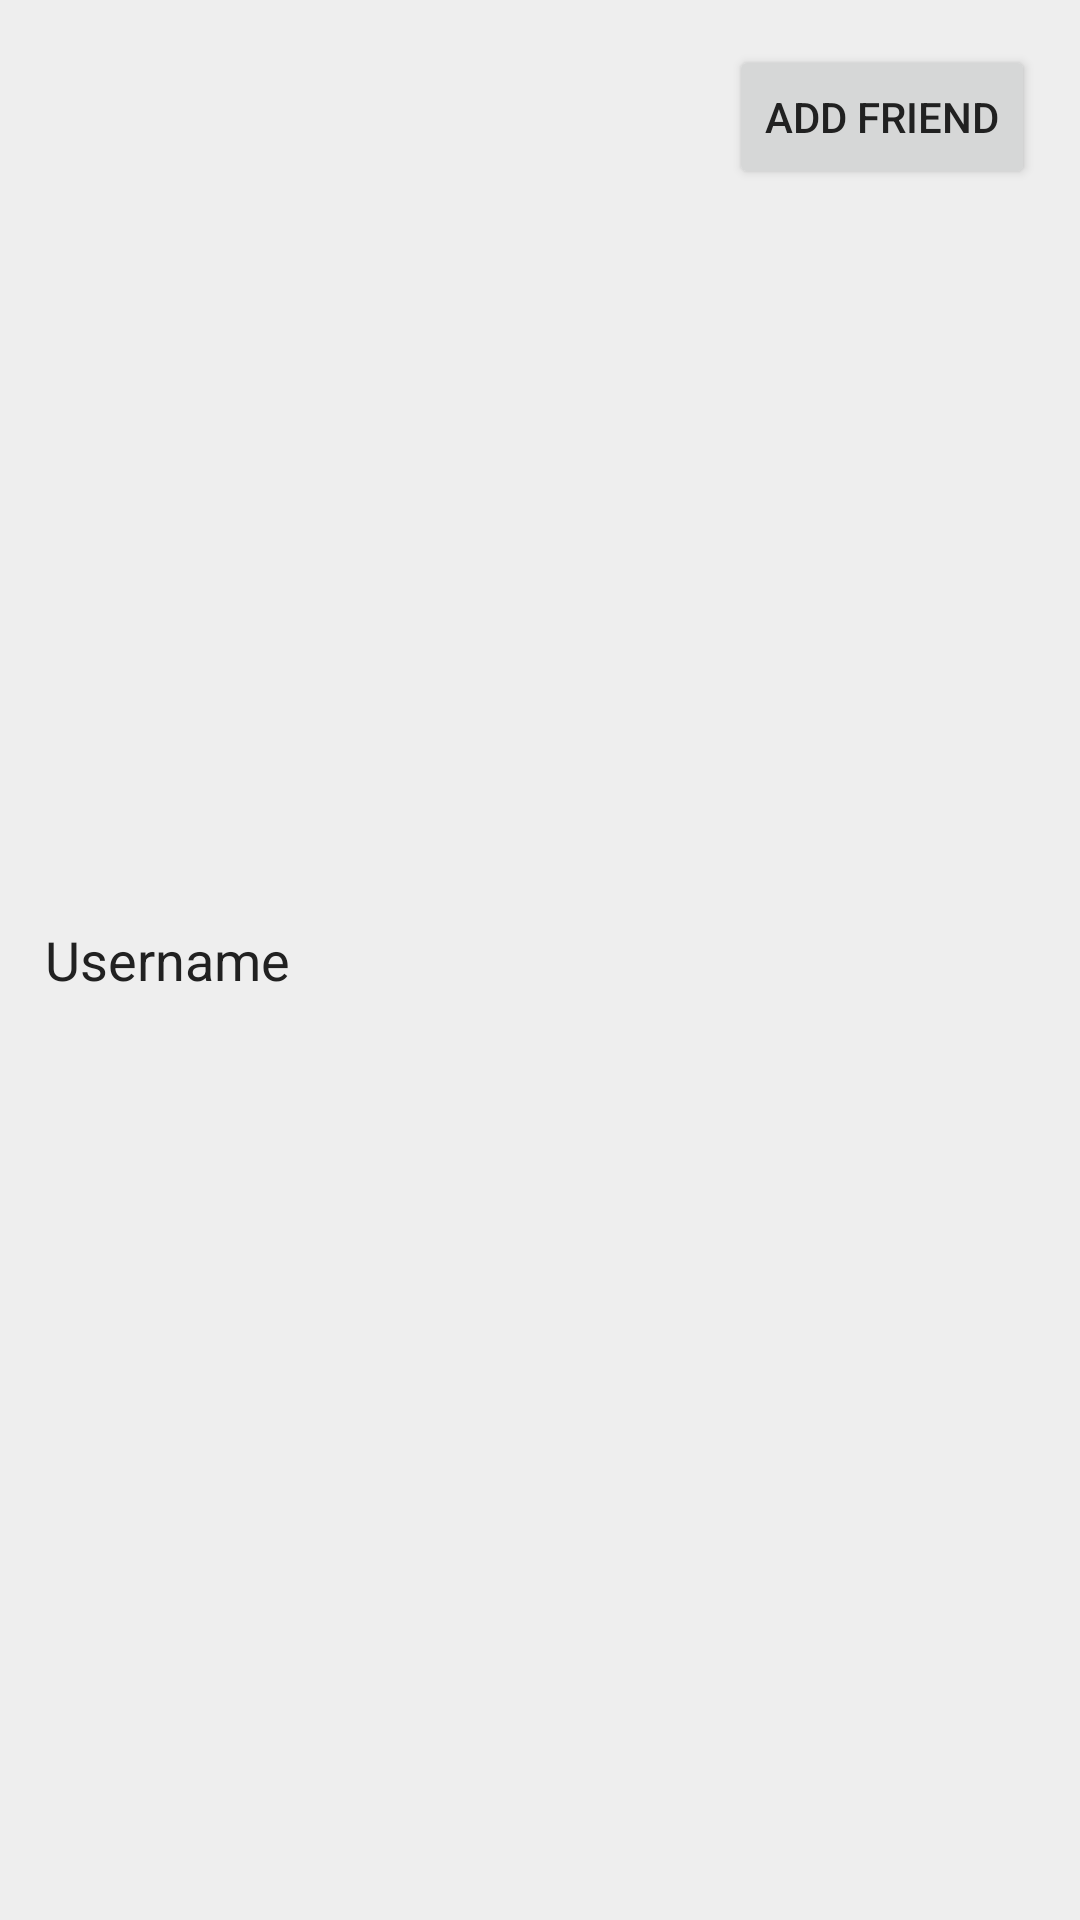

Layout XML and referenced resources for this Android screen:
<!-- AndroidManifest.xml: application theme AppTheme -->
<!-- res/layout/friend_item_view.xml -->
<?xml version="1.0" encoding="utf-8"?>

<RelativeLayout xmlns:tools="http://schemas.android.com/tools"
    android:layout_height="wrap_content"
    android:layout_width="match_parent"
    tools:ignore="HardcodedText"
    xmlns:android="http://schemas.android.com/apk/res/android">

    <TextView
        android:id="@+id/friendUsername"
        android:text="@string/username_placeholder"
        android:layout_margin="15dp"
        android:textSize="18sp"
        android:textColor="@color/primaryText"
        android:layout_centerVertical="true"
        android:layout_alignParentStart="true"
        android:layout_width="wrap_content"
        android:layout_height="wrap_content" />

    <Button
        android:id="@+id/friendRequestButton"
        android:textColor="@color/primaryText"
        android:layout_width="wrap_content"
        android:layout_height="wrap_content"
        android:layout_alignParentEnd="true"
        android:layout_gravity="end|center_vertical"
        android:layout_margin="15dp"
        android:text="@string/add_friend_button"/>

    <LinearLayout
        android:id="@+id/incomingRequestBar"
        android:layout_width="wrap_content"
        android:layout_height="match_parent"
        android:visibility="gone"
        android:layout_alignParentEnd="true">

        <Button
            android:id="@+id/denyRequestButton"
            style="?android:attr/buttonBarButtonStyle"
            android:layout_margin="15dp"
            android:layout_width="wrap_content"
            android:text="Deny"
            android:layout_height="wrap_content" />

        <Button
            android:id="@+id/acceptRequestButton"
            style="?android:attr/buttonBarButtonStyle"
            android:layout_margin="15dp"
            android:layout_width="wrap_content"
            android:layout_height="wrap_content"
            android:text="Accept" />

    </LinearLayout>

</RelativeLayout>
<!-- resources referenced by this layout -->
<resources>
  <color name="primaryText">#212121</color>
  <string name="add_friend_button">Add Friend</string>
  <string name="username_placeholder">Username</string>
  <style name="AppTheme" parent="Theme.AppCompat.Light.NoActionBar">
          
          <item name="colorPrimary">@color/colorPrimary</item>
          <item name="colorPrimaryDark">@color/colorPrimaryDark</item>
          <item name="colorAccent">@color/colorAccent</item>
          <item name="android:actionMenuTextColor">@color/white</item>
          <item name="android:windowBackground">@color/backgroundColor</item>
      </style>
  <color name="colorPrimary">#2196f3</color>
  <color name="colorPrimaryDark">#1976D2</color>
  <color name="colorAccent">#ff5252</color>
  <color name="white">#EEE</color>
  <color name="backgroundColor">#EEE</color>
</resources>
